The GitHub repository Nour-el-houda34/Diabetic-Retinopathy contains a labelled image folder "DiabeticBahia_split_2" with 5 categories: healthy, mild diabetic retinopathy, moderate diabetic retinopathy, proliferate DR, severe diabetic retinopathy. Examples follow, each with its label.

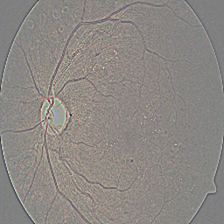
Label: proliferate DR

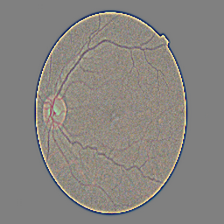
Label: healthy

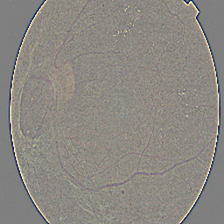
Label: severe diabetic retinopathy

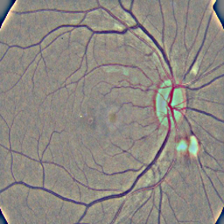
Label: moderate diabetic retinopathy

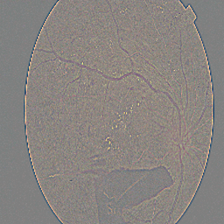
Label: proliferate DR

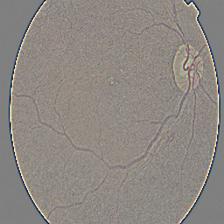
Label: mild diabetic retinopathy
